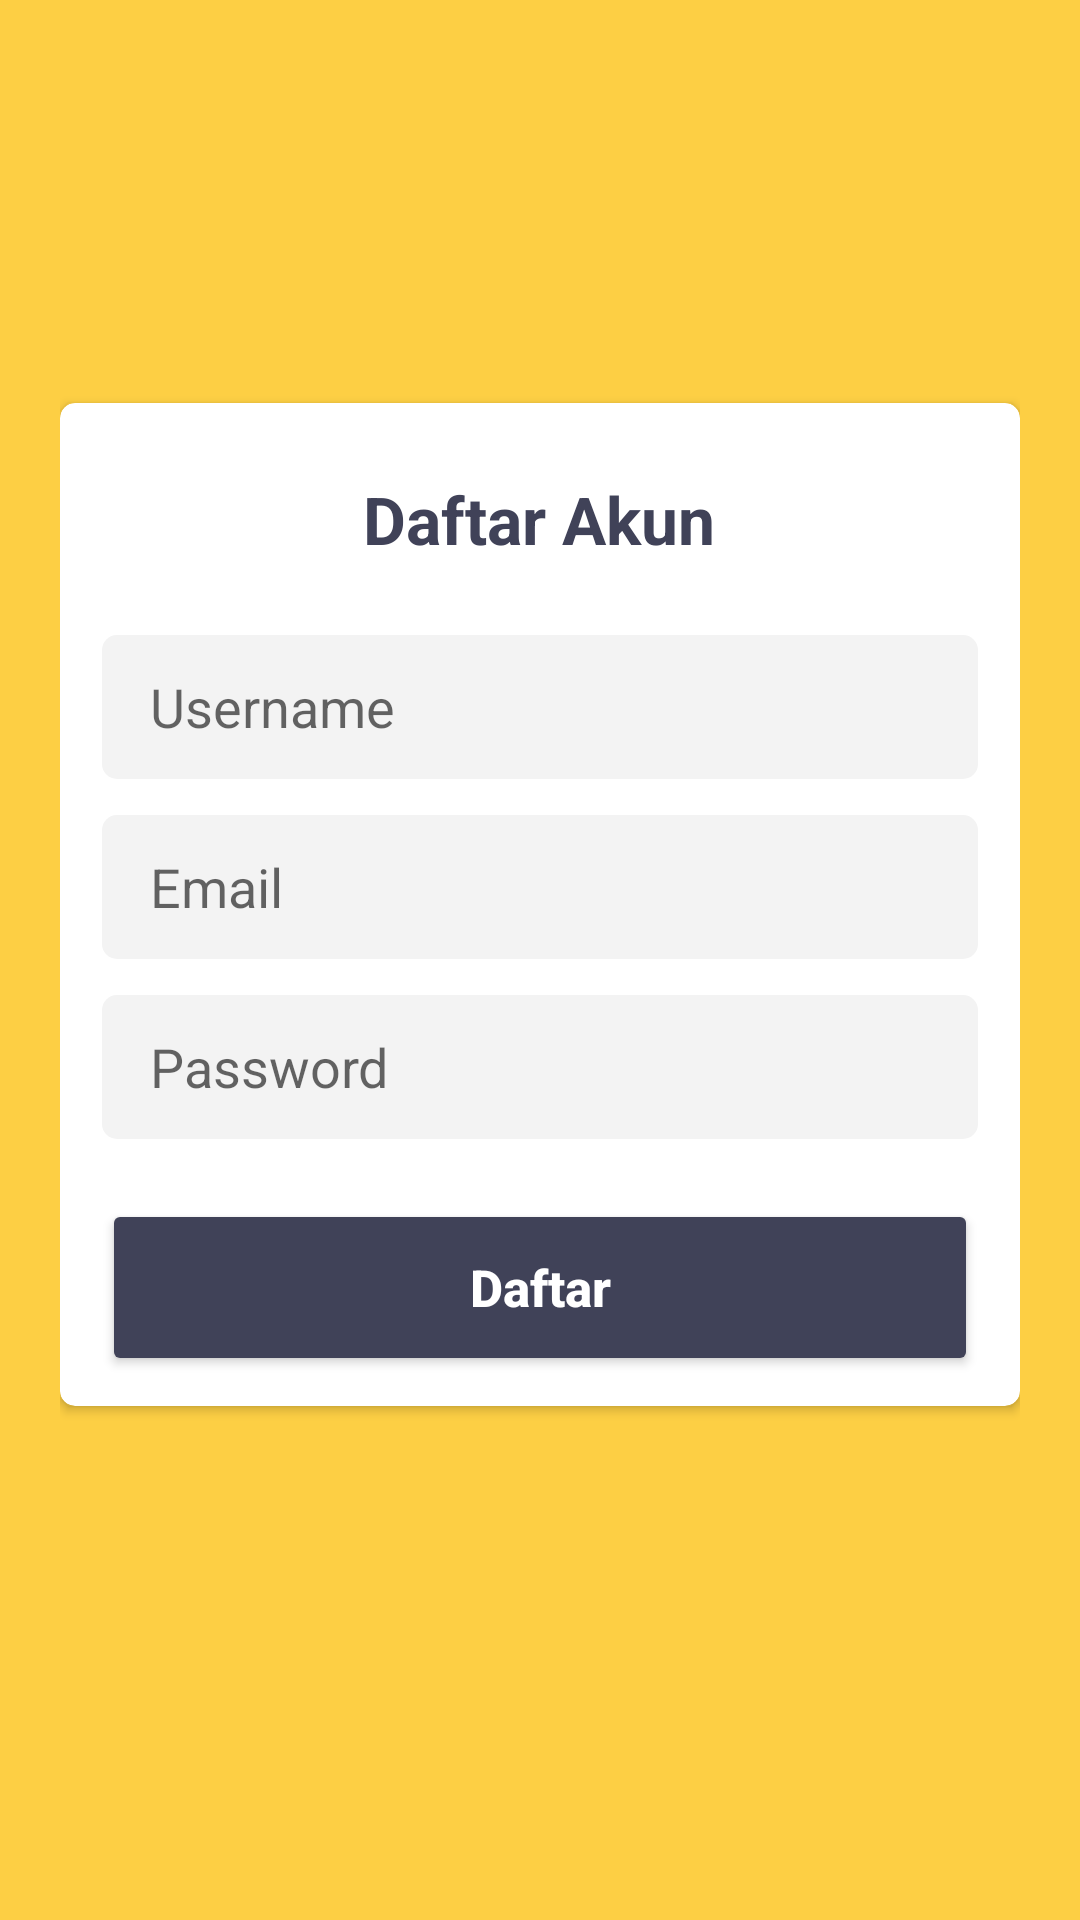

This screen was rendered from an Android layout file. Write that file and the resources it references.
<!-- AndroidManifest.xml: application theme Theme.MyCredit -->
<!-- res/layout/activity_signup.xml -->
<?xml version="1.0" encoding="utf-8"?>
<androidx.constraintlayout.widget.ConstraintLayout xmlns:android="http://schemas.android.com/apk/res/android"
    xmlns:app="http://schemas.android.com/apk/res-auto"
    xmlns:tools="http://schemas.android.com/tools"
    android:layout_width="match_parent"
    android:layout_height="match_parent"
    android:background="@color/primary_op"
    tools:context=".SignUpActivity"
    android:paddingStart="20dp"
    android:paddingEnd="20dp">

    <androidx.cardview.widget.CardView
        android:id="@+id/cardView"
        android:layout_width="match_parent"
        android:layout_height="wrap_content"
        app:cardCornerRadius="5dp"
        app:contentPaddingLeft="14dp"
        app:contentPaddingRight="14dp"
        app:layout_constraintBottom_toBottomOf="parent"
        app:layout_constraintEnd_toEndOf="parent"
        app:layout_constraintHorizontal_bias="0.5"
        app:layout_constraintStart_toStartOf="parent"
        app:layout_constraintTop_toTopOf="parent"
        app:layout_constraintVertical_bias="0.44">

        <androidx.constraintlayout.widget.ConstraintLayout
            android:layout_width="match_parent"
            android:layout_height="match_parent"
            app:layout_constraintBottom_toBottomOf="parent"
            app:layout_constraintEnd_toEndOf="parent"
            app:layout_constraintHorizontal_bias="0.5"
            app:layout_constraintStart_toStartOf="parent"
            app:layout_constraintTop_toTopOf="parent"
            app:layout_constraintVertical_bias="0.5">

            <TextView
                android:id="@+id/textView"
                android:layout_width="wrap_content"
                android:layout_height="wrap_content"
                android:layout_marginTop="24dp"
                android:text="@string/daftar_akun"
                android:textColor="@color/text"
                android:textSize="22sp"
                android:textStyle="bold"
                app:layout_constraintEnd_toEndOf="parent"
                app:layout_constraintHorizontal_bias="0.498"
                app:layout_constraintStart_toStartOf="parent"
                app:layout_constraintTop_toTopOf="parent" />

            <EditText
                android:id="@+id/signupemail"
                android:layout_width="match_parent"
                android:layout_height="48dp"
                android:layout_marginTop="12dp"
                android:background="@drawable/edit_shape"
                android:ems="10"
                android:hint="Email"
                android:inputType="textPersonName"

                android:paddingLeft="16dp"
                app:layout_constraintEnd_toEndOf="parent"
                app:layout_constraintHorizontal_bias="0.0"
                app:layout_constraintStart_toStartOf="parent"
                app:layout_constraintTop_toBottomOf="@+id/signupusername" />

            <EditText
                android:id="@+id/signupusername"
                android:layout_width="match_parent"
                android:layout_height="48dp"
                android:layout_marginTop="24dp"
                android:background="@drawable/edit_shape"
                android:ems="10"
                android:hint="Username"
                android:inputType="textPersonName"

                android:paddingLeft="16dp"
                app:layout_constraintEnd_toEndOf="parent"
                app:layout_constraintHorizontal_bias="0.0"
                app:layout_constraintStart_toStartOf="parent"
                app:layout_constraintTop_toBottomOf="@+id/textView" />

            <EditText
                android:id="@+id/siguppassword"
                android:layout_width="match_parent"
                android:layout_height="48dp"
                android:layout_marginTop="12dp"
                android:background="@drawable/edit_shape"
                android:ems="10"
                android:hint="Password"
                android:inputType="textPassword"
                android:paddingLeft="16dp"
                app:layout_constraintEnd_toEndOf="parent"
                app:layout_constraintHorizontal_bias="0.5"
                app:layout_constraintStart_toStartOf="parent"
                app:layout_constraintTop_toBottomOf="@+id/signupemail" />

            <Button
                android:id="@+id/signupbutton"
                android:layout_width="match_parent"
                android:layout_height="59dp"
                android:layout_marginTop="20dp"
                android:layout_marginBottom="10dp"
                android:backgroundTint="@color/text"
                android:letterSpacing="0"
                android:text="@string/daftar"
                android:textAllCaps="false"
                android:textColor="@color/white"
                android:textSize="17sp"
                android:textStyle="bold"
                app:layout_constraintBottom_toBottomOf="parent"
                app:layout_constraintEnd_toEndOf="parent"
                app:layout_constraintHorizontal_bias="0.5"
                app:layout_constraintStart_toStartOf="parent"
                app:layout_constraintTop_toBottomOf="@+id/siguppassword" />
        </androidx.constraintlayout.widget.ConstraintLayout>

    </androidx.cardview.widget.CardView>

</androidx.constraintlayout.widget.ConstraintLayout>
<!-- resources referenced by this layout -->
<resources>
  <color name="primary_op">#FDCF44</color>
  <color name="text">#404258</color>
  <color name="white">#FFFFFFFF</color>
  <!-- drawable edit_shape (drawable) -->
  <?xml version="1.0" encoding="utf-8"?>
  <shape xmlns:android="http://schemas.android.com/apk/res/android"
  
      android:shape="rectangle">
  
  
      <solid android:color="#F3F3F3" />
  
      <corners
          android:topRightRadius="5dp"
          android:topLeftRadius="5dp"
          android:bottomRightRadius="5dp"
          android:bottomLeftRadius="5dp"
          />
  
  </shape>
  <string name="daftar">Daftar</string>
  <string name="daftar_akun">Daftar Akun</string>
  <style name="Theme.MyCredit" parent="Theme.MaterialComponents.DayNight.DarkActionBar">
          
          <item name="colorPrimary">@color/purple_500</item>
          <item name="colorPrimaryVariant">@color/purple_700</item>
          <item name="colorOnPrimary">@color/white</item>
          
          <item name="colorSecondary">@color/teal_200</item>
          <item name="colorSecondaryVariant">@color/teal_700</item>
          <item name="colorOnSecondary">@color/black</item>
          
          <item name="android:statusBarColor">?attr/colorPrimaryVariant</item>
          
      </style>
  <color name="purple_500">#FF6200EE</color>
  <color name="purple_700">#FF3700B3</color>
  <color name="teal_200">#FF03DAC5</color>
  <color name="teal_700">#FF018786</color>
  <color name="black">#FF000000</color>
</resources>
